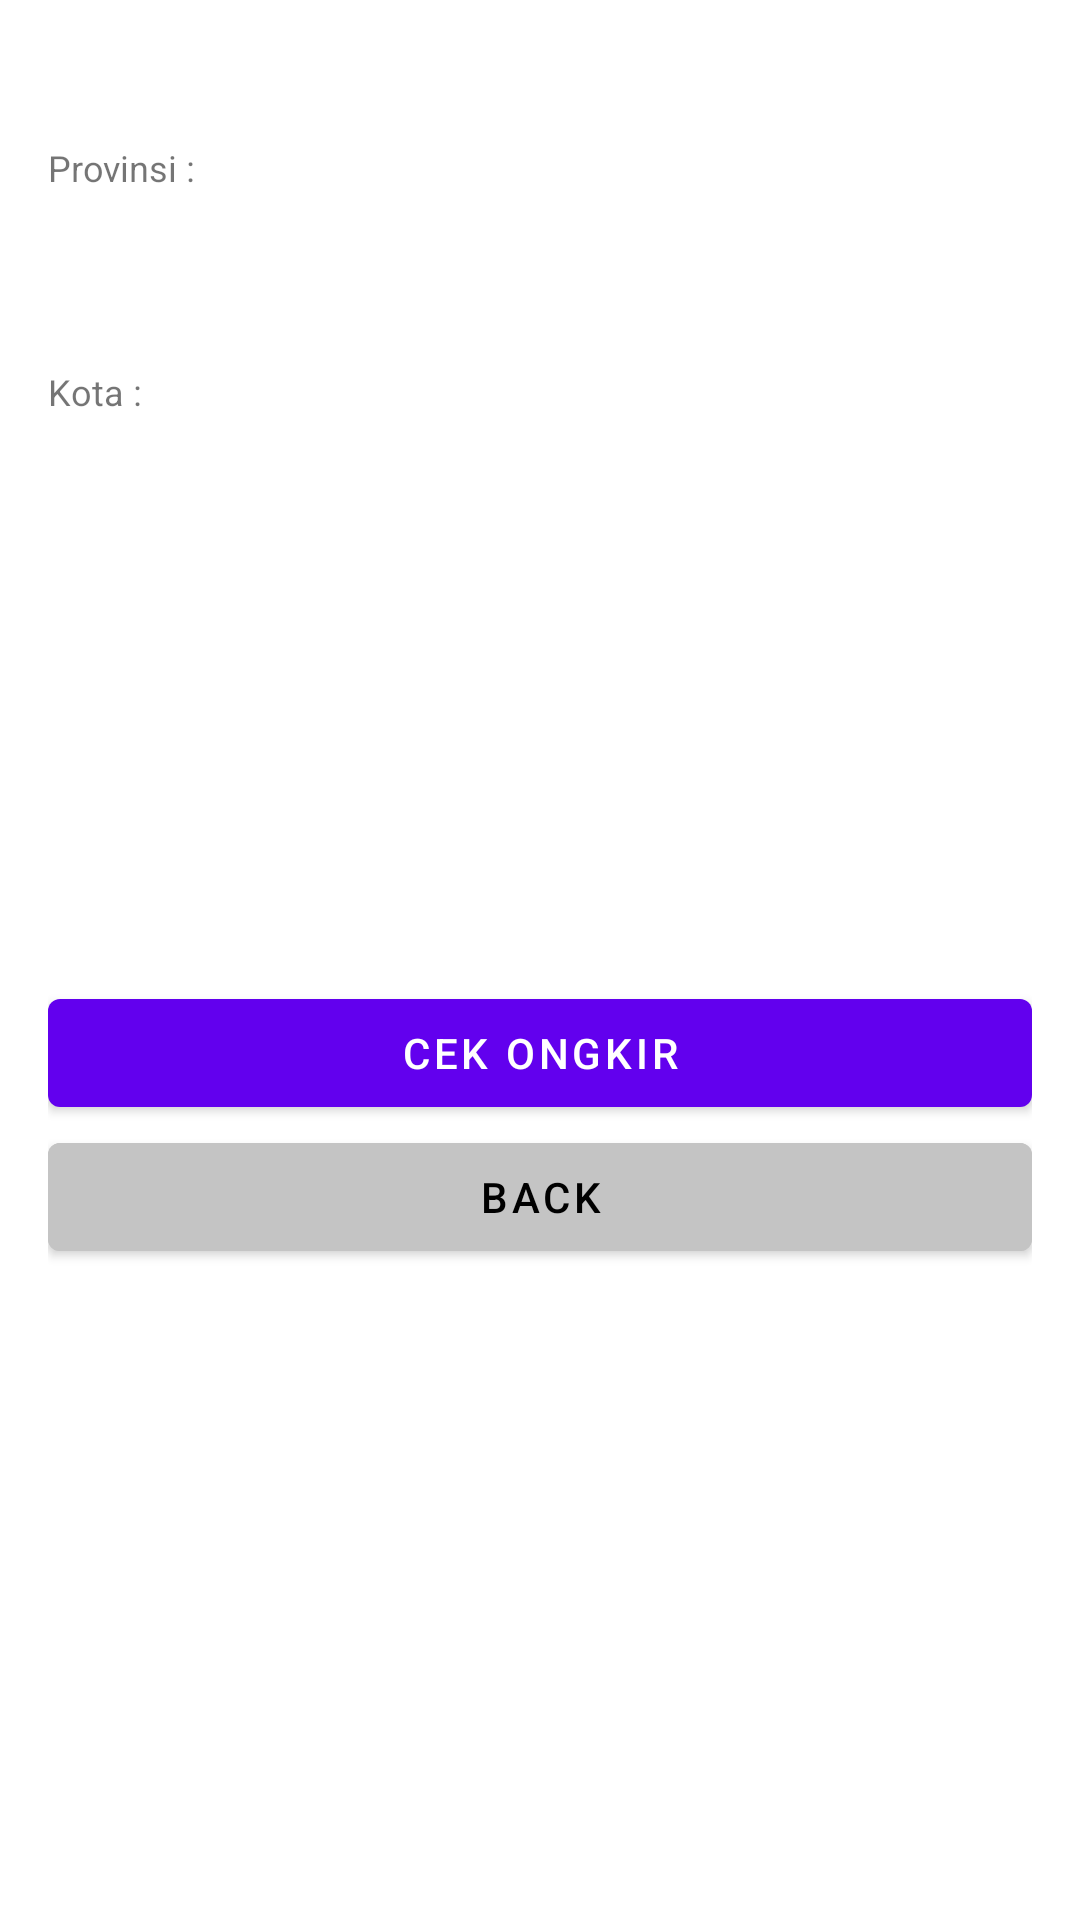

Here is an Android app screen rendered from its layout file. Give the layout XML and the strings, colors and styles it references.
<!-- AndroidManifest.xml: application theme Theme.Sambongrejo -->
<!-- res/layout/activity_pilih_kurir.xml -->
<?xml version="1.0" encoding="utf-8"?>
<ScrollView xmlns:android="http://schemas.android.com/apk/res/android"
    xmlns:tools="http://schemas.android.com/tools"
    android:layout_width="match_parent"
    android:layout_height="match_parent"
    tools:context=".rajaongkir.PilihKurir"
    android:background="@drawable/background">

    <LinearLayout
        android:layout_width="match_parent"
        android:layout_height="wrap_content"
        android:orientation="vertical"
        android:padding="16dp">


        <TextView
            android:layout_width="wrap_content"
            android:layout_height="wrap_content"
            android:layout_marginTop="8dp"
            android:text="Kirim ke"
            android:textColor="@android:color/white"
            android:textSize="16sp" />

        <LinearLayout
            android:layout_width="match_parent"
            android:layout_height="wrap_content"
            android:layout_marginTop="2dp"
            android:orientation="vertical">

            <TextView
                android:layout_width="wrap_content"
                android:layout_height="wrap_content"
                android:text="Provinsi : "
                android:textSize="12sp" />

            <EditText
                android:id="@+id/etToProvince"
                android:layout_width="match_parent"
                android:layout_height="wrap_content"
                android:layout_marginTop="5dp"
                android:background="@drawable/shape_rectangle_line_primary"
                android:focusable="false"
                android:padding="12dp" />

            <TextView
                android:layout_width="wrap_content"
                android:layout_height="wrap_content"
                android:layout_marginTop="5dp"
                android:text="Kota :"
                android:textSize="12sp" />

            <EditText
                android:id="@+id/etToCity"
                android:layout_width="match_parent"
                android:layout_height="wrap_content"
                android:layout_marginTop="5dp"
                android:background="@drawable/shape_rectangle_line_primary"
                android:focusable="false"
                android:padding="12dp" />
        </LinearLayout>

        <TextView
            android:layout_width="wrap_content"
            android:layout_height="wrap_content"
            android:layout_marginTop="20dp"
            android:text="Kurir"
            android:textColor="@android:color/white"
            android:textSize="16sp" />

        <EditText
            android:id="@+id/etCourier"
            android:layout_width="match_parent"
            android:layout_height="wrap_content"
            android:layout_marginTop="5dp"
            android:background="@drawable/shape_rectangle_line_primary"
            android:focusable="false"
            android:padding="12dp" />

        <Button
            android:id="@+id/btn_proses"
            android:layout_width="match_parent"
            android:layout_height="wrap_content"
            android:layout_marginTop="40dp"
            android:text="Cek Ongkir" />

        <Button
            android:id="@+id/btn_back"
            android:layout_width="match_parent"
            android:layout_height="wrap_content"
            android:backgroundTint="@color/gray"
            android:textColor="@color/black"
            android:text="Back" />
    </LinearLayout>

</ScrollView>
<!-- resources referenced by this layout -->
<resources>
  <color name="black">#FF000000</color>
  <color name="gray">#C4C4C4</color>
  <style name="Theme.Sambongrejo" parent="Theme.MaterialComponents.DayNight.DarkActionBar">
          
          <item name="colorPrimary">@color/purple_500</item>
          <item name="colorPrimaryVariant">@color/purple_700</item>
          <item name="colorOnPrimary">@color/white</item>
          
          <item name="colorSecondary">@color/teal_200</item>
          <item name="colorSecondaryVariant">@color/teal_700</item>
          <item name="colorOnSecondary">@color/black</item>
          
          <item name="android:statusBarColor" tools:targetApi="l">?attr/colorPrimaryVariant</item>
          
      </style>
  <color name="purple_500">#FF6200EE</color>
  <color name="purple_700">#FF3700B3</color>
  <color name="white">#FFFFFFFF</color>
  <color name="teal_200">#FF03DAC5</color>
  <color name="teal_700">#FF018786</color>
</resources>
